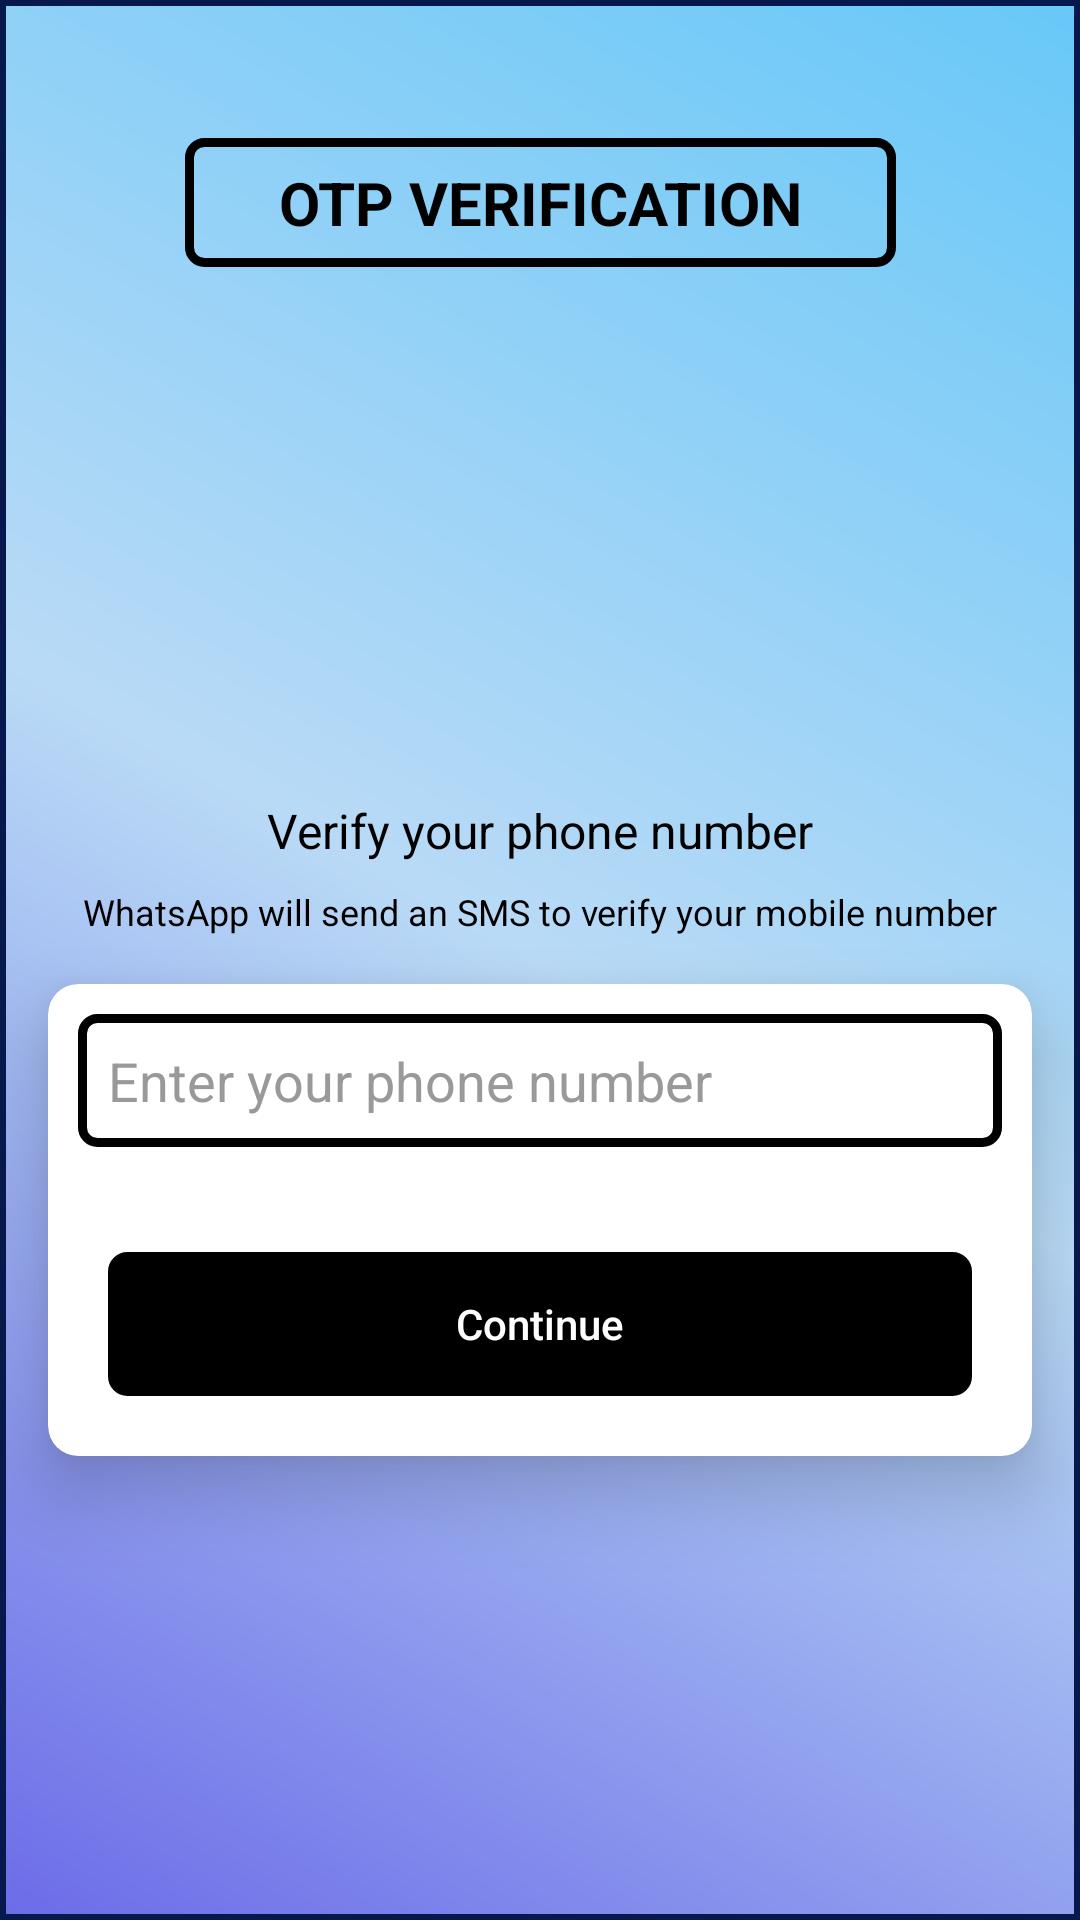

The Android layout XML behind this screen, and the referenced resources:
<!-- AndroidManifest.xml: application theme Theme.CHATingAPP -->
<!-- res/layout/activity_sign_in_phone.xml -->
<?xml version="1.0" encoding="utf-8"?>
<androidx.constraintlayout.widget.ConstraintLayout xmlns:android="http://schemas.android.com/apk/res/android"
    xmlns:app="http://schemas.android.com/apk/res-auto"
    xmlns:tools="http://schemas.android.com/tools"
    android:layout_width="match_parent"
    android:layout_height="match_parent"
    android:background="@drawable/call_bg1"
    tools:context="com.exampl.wechat.PhoneNumberActivity">

    <TextView
        android:id="@+id/textView7"
        android:layout_width="237dp"
        android:layout_height="43dp"
        android:layout_marginTop="50dp"
        android:layout_marginBottom="15dp"
        android:background="@drawable/rectagle_bg"
        android:gravity="center"
        android:padding="5dp"
        android:text="OTP VERIFICATION"
        android:textColor="@color/black"
        android:textSize="20sp"
        android:textStyle="bold"
        app:layout_constraintBottom_toTopOf="@+id/imageView"
        app:layout_constraintEnd_toEndOf="parent"
        app:layout_constraintHorizontal_bias="0.5"
        app:layout_constraintStart_toStartOf="parent"
        app:layout_constraintTop_toTopOf="parent" />

    <ImageView
        android:id="@+id/imageView"
        android:layout_width="0dp"
        android:layout_height="150dp"
        android:layout_marginStart="32dp"
        android:layout_marginLeft="32dp"
        android:layout_marginTop="100dp"
        android:layout_marginEnd="32dp"
        android:layout_marginRight="32dp"
        app:layout_constraintEnd_toEndOf="parent"
        app:layout_constraintStart_toStartOf="parent"
        app:layout_constraintTop_toTopOf="parent"
        app:srcCompat="@drawable/otp" />

    <TextView
        android:id="@+id/phoneLabel"
        android:layout_width="wrap_content"
        android:layout_height="wrap_content"
        android:layout_marginTop="16dp"
        android:text="Verify your phone number"
        android:textColor="@color/black"
        android:textSize="16sp"
        app:layout_constraintEnd_toEndOf="@+id/imageView"
        app:layout_constraintStart_toStartOf="@+id/imageView"
        app:layout_constraintTop_toBottomOf="@+id/imageView" />

    <TextView
        android:id="@+id/textView2"
        android:layout_width="0dp"
        android:layout_height="wrap_content"
        android:layout_marginStart="16dp"
        android:layout_marginLeft="16dp"
        android:layout_marginTop="8dp"
        android:layout_marginEnd="16dp"
        android:layout_marginRight="16dp"
        android:gravity="center"
        android:text="WhatsApp will send an SMS to verify your mobile number"
        android:textColor="@color/black"
        android:textSize="12sp"
        app:layout_constraintEnd_toEndOf="parent"
        app:layout_constraintStart_toStartOf="parent"
        app:layout_constraintTop_toBottomOf="@+id/phoneLabel" />

    <androidx.cardview.widget.CardView
        android:layout_width="0dp"
        android:layout_height="wrap_content"
        android:layout_marginStart="16dp"
        android:layout_marginLeft="16dp"
        android:layout_marginTop="16dp"
        android:layout_marginEnd="16dp"
        android:layout_marginRight="16dp"
        app:cardBackgroundColor="@color/white"
        app:cardCornerRadius="10dp"
        app:cardElevation="15dp"
        app:layout_constraintEnd_toEndOf="parent"
        app:layout_constraintStart_toStartOf="parent"
        app:layout_constraintTop_toBottomOf="@+id/textView2">

        <LinearLayout
            android:layout_width="match_parent"
            android:layout_height="match_parent"
            android:layout_margin="10dp"
            android:orientation="vertical">

            <EditText
                android:id="@+id/phoneBox"
                android:layout_width="match_parent"
                android:layout_height="wrap_content"
                android:background="@drawable/rectagle_bg"
                android:ems="10"
                android:hint="Enter your phone number"
                android:maxLength="10"
                android:padding="10dp"
                android:phoneNumber="true"

                android:textColor="@color/black"
                android:textColorHint="#999999" />


            <FrameLayout
                android:layout_width="match_parent"
                android:layout_height="wrap_content"
                android:layout_marginTop="15dp"
                android:padding="10dp">
                <Button
                    android:id="@+id/continueButton"
                    android:layout_width="match_parent"
                    android:layout_height="wrap_content"
                    android:layout_marginTop="10dp"
                    android:text="Continue"
                    android:textAllCaps="false"
                    android:textColor="@color/white"
                    app:backgroundTint="@color/black"
                    android:background="@drawable/rectagle_bg"/>

                <ProgressBar
                    android:layout_width="35dp"
                    android:layout_height="35dp"
                    android:layout_gravity="center"
                    android:visibility="gone"
                    android:id="@+id/progressbar_SendingOTP"/>



            </FrameLayout>




        </LinearLayout>
    </androidx.cardview.widget.CardView>
</androidx.constraintlayout.widget.ConstraintLayout>
<!-- resources referenced by this layout -->
<resources>
  <color name="black">#FF000000</color>
  <color name="white">#FFFFFFFF</color>
  <!-- drawable call_bg1 (drawable) -->
  <?xml version="1.0" encoding="utf-8"?>
  <shape xmlns:android="http://schemas.android.com/apk/res/android">
      <gradient android:endColor="#68C8F8" android:centerColor="#B9DAF6" android:startColor="#6C6CE8" android:angle="45"/>
      <stroke android:color="#07194C" android:width="2dp"/>
  </shape>
  <!-- drawable rectagle_bg (drawable) -->
  <?xml version="1.0" encoding="utf-8"?>
  <shape android:shape="rectangle" xmlns:android="http://schemas.android.com/apk/res/android">
  <stroke android:color="@color/black" android:width="3dp" />
      <corners android:radius="5dp"/>
  </shape>
  <style name="Theme.CHATingAPP" parent="Theme.MaterialComponents.DayNight.DarkActionBar">
          
          <item name="colorPrimary">@color/colorPrimary</item>
          <item name="colorPrimaryVariant">@color/colorPrimaryDark</item>
          <item name="colorOnPrimary">@color/white</item>
          
          <item name="colorSecondary">@color/teal_200</item>
          <item name="colorSecondaryVariant">@color/teal_700</item>
          <item name="colorOnSecondary">@color/black</item>
          
          <item name="android:statusBarColor" tools:targetApi="l">?attr/colorPrimaryVariant</item>
          
      </style>
  <color name="colorPrimary">#0C528E</color>
  <color name="colorPrimaryDark">#2A61A5</color>
  <color name="teal_200">#FF03DAC5</color>
  <color name="teal_700">#FF018786</color>
</resources>
